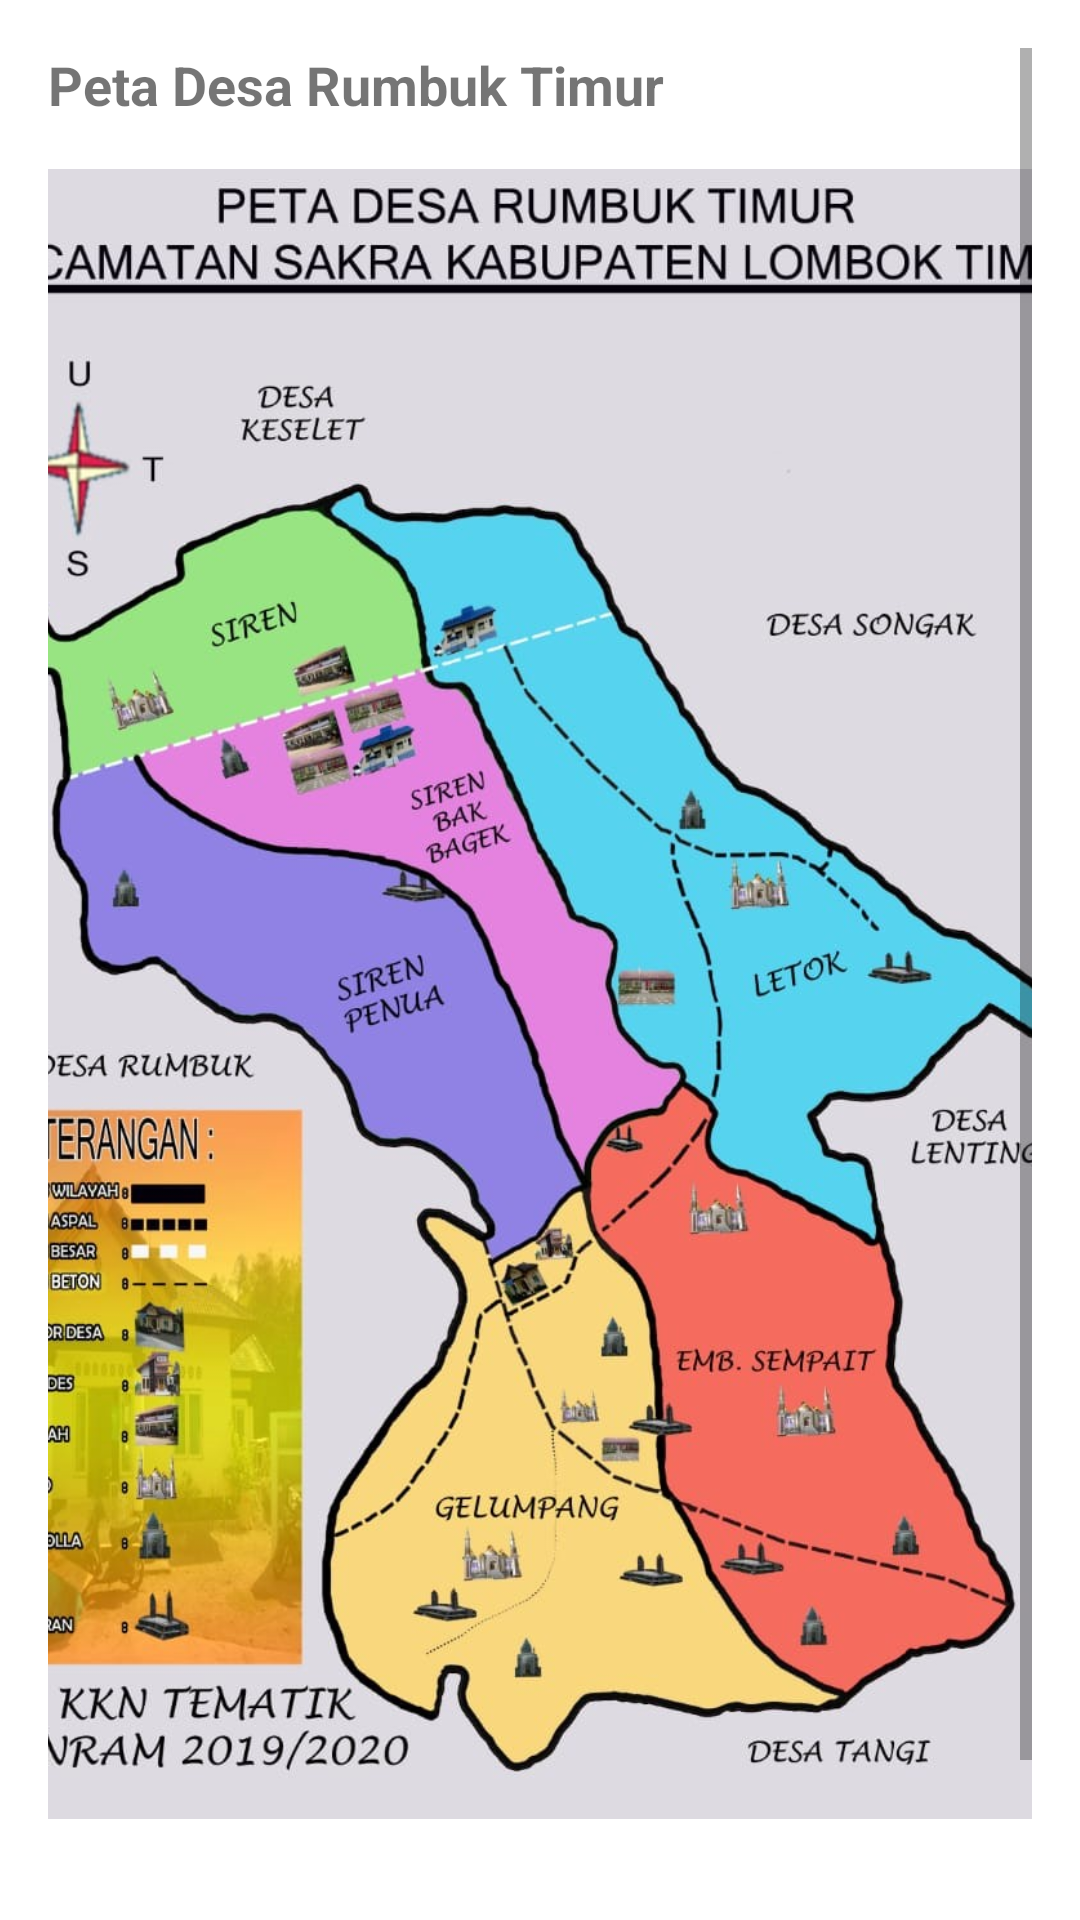

Produce the Android XML layout that renders to this screen, including the resource entries it uses.
<!-- AndroidManifest.xml: application theme Theme.AppCompat.Light.DarkActionBar -->
<!-- res/layout/activity_peta_desa.xml -->
<?xml version="1.0" encoding="utf-8"?>
<ScrollView xmlns:android="http://schemas.android.com/apk/res/android"
    android:layout_width="match_parent"
    android:layout_height="match_parent"
    android:padding="16dp"
    android:background="@color/white">

    <LinearLayout
        android:layout_width="match_parent"
        android:layout_height="wrap_content"
        android:orientation="vertical">

        
        <TextView
            android:layout_width="wrap_content"
            android:layout_height="wrap_content"
            android:text="Peta Desa Rumbuk Timur"
            android:textSize="18sp"
            android:textStyle="bold"
            android:layout_marginBottom="16dp" />

        
        <ImageView
            android:layout_width="match_parent"
            android:layout_height="550dp"
            android:src="@drawable/peta"
            android:contentDescription="Peta Desa"
            android:scaleType="centerCrop"
            android:layout_marginBottom="16dp" />

        
        <TextView
            android:layout_width="wrap_content"
            android:layout_height="wrap_content"
            android:text="Peta Desa Rumbuk Timur memberikan informasi tentang batas wilayah desa dan informasi yang dibutuhkan"
            android:textSize="16sp" />
    </LinearLayout>
</ScrollView>
<!-- resources referenced by this layout -->
<resources>
  <color name="white">#FFFFFFFF</color>
  <!-- drawable peta: jpg bitmap (drawable, 174441 bytes) -->
</resources>
